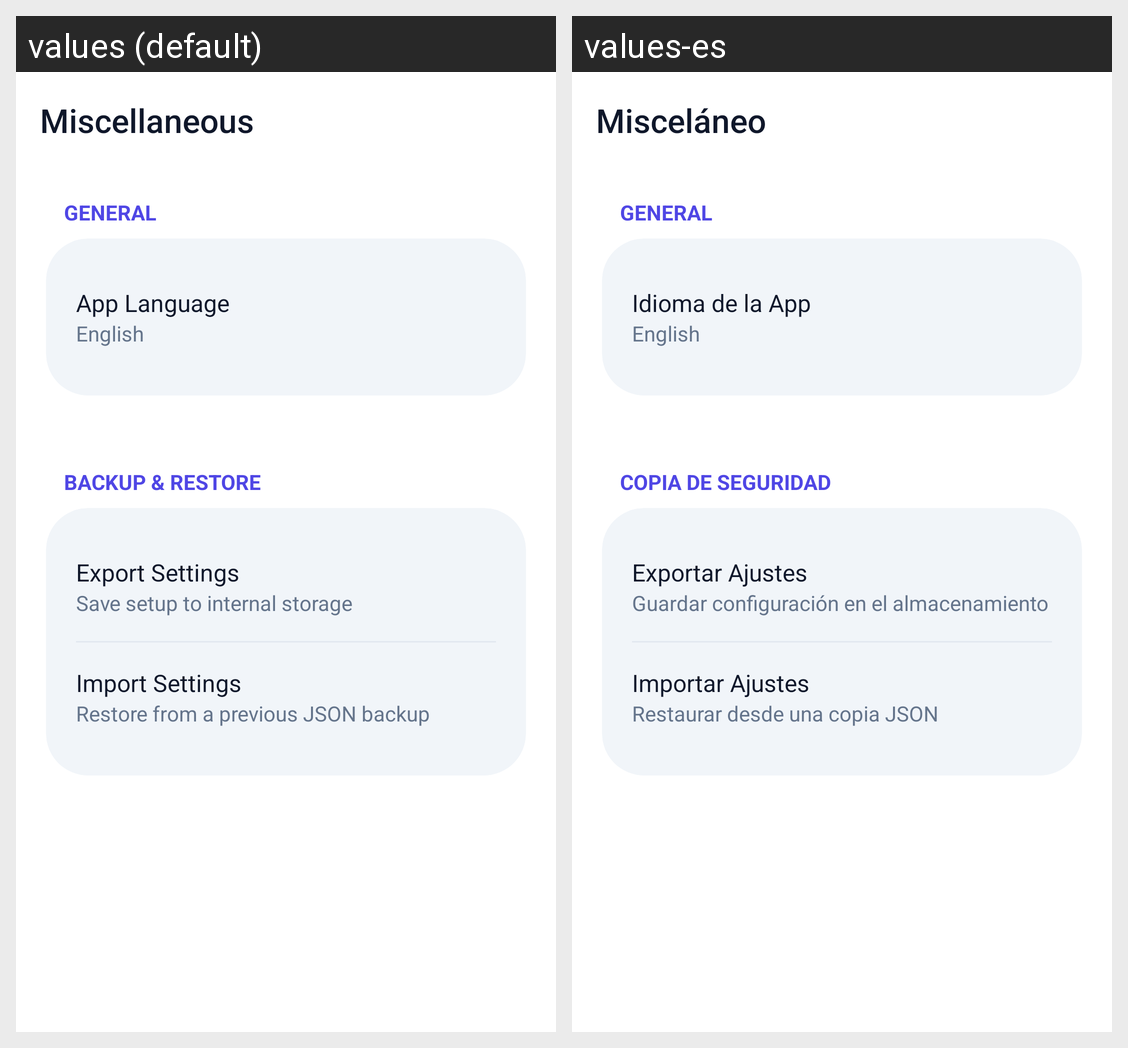

This grid shows one Android layout under two languages. Give, for every string resource on the screen, its name, the default text and each shown locale's text.
Android screen res/layout/activity_settings_misc.xml rendered under 2 locales, left to right: values (default), values-es. Device: Nexus 5 (rendered at 1080×1920; each locale shown at half size, 540×960, under a caption strip naming it); theme Theme.SidePanel.M3.
Strings drawn on this screen, with the default value and each locale's value (text and hints the layout hard-codes, and strings that could not be matched under every locale, appear in the picture but are not listed):

section_misc
  values: Miscellaneous
  values-es: Misceláneo

misc_section_general
  values: General
  values-es: General

misc_app_language
  values: App Language
  values-es: Idioma de la App

xml_lang_english
  values: English
  values-es: English

misc_section_backup
  values: Backup & Restore
  values-es: Copia de Seguridad

misc_export_title
  values: Export Settings
  values-es: Exportar Ajustes

misc_export_desc
  values: Save setup to internal storage
  values-es: Guardar configuración en el almacenamiento

misc_import_title
  values: Import Settings
  values-es: Importar Ajustes

misc_import_desc
  values: Restore from a previous JSON backup
  values-es: Restaurar desde una copia JSON
